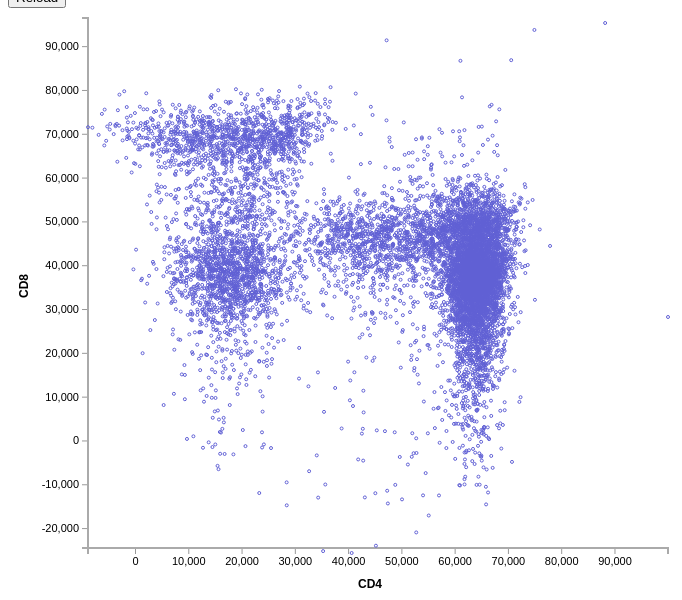
D3 v3 page, settled after 480 driven frames (8 s of simulated time); the page loaded 1 data file(s).


// ── js/main.js
var width  = 680;         // width of the svg element
var height = 580;         // height of the svg element
var margin = {            // used mainly for padding the axes' labels
    top: 10,
    right: 20,
    bottom: 40,
    left: 80
};
var radius = 1;           // circle radius for plotted points
var x_cat;                // chosen plot parameter for x-axis
var y_cat;                // chosen plot parameter for y-axis
var x_range;              // used for "auto-range" for chosen x category
var y_range;              // used for "auto-range" for chosen x category
var x_scale;              // function to convert x data to svg pixels
var y_scale;              // function to convert y data to svg pixels
var x_scale_canvas;       // function to convert x data to canvas pixels
var y_scale_canvas;       // function to convert y data to canvas pixels
var parameter_list = [];  // flow data column names

var svg = d3.select("#scatterplot")
    .append("svg")
    .attr("width" , width)
    .attr("height" , height);

var canvas = d3.select("#scatterplot")
    .append("canvas")
    .attr("width", width)
    .attr("height", height);

var ctx = canvas[0][0].getContext('2d');
ctx.translate(margin.left, height-margin.bottom);

var plot_area = svg.append("g")
    .attr("id", "plot-area")
    .attr("transform", "translate(" + margin.left + ", " + (height - margin.bottom) + ")");

var x_axis = plot_area.append("g")
    .attr("class", "axis");

var y_axis = plot_area.append("g")
    .attr("class", "axis");

var x_label = svg.append("text")
    .attr("class", "axis-label")
    .attr("transform", "translate(" + ((width+margin.right)/2) + "," + height + ")");

var y_label = svg.append("text")
    .attr("class", "axis-label")
    .attr("transform", "translate(" + margin.left/4 + "," + height/2 + ") rotate(-90)");

// A tooltip for displaying the point's event values
var tooltip = d3.select("body")
    .append("div")
    .attr("id", "tooltip")
    .style("position", "absolute")
    .style("z-index", "100")
    .style("visibility", "hidden");

// load the CSV data
d3.csv("example.csv", function(error, data) {
    // Grab our column names
    for (var key in data[0]) {
        if (key != "category") {
            parameter_list.push(key);
        }
    }

    // Choose random x & y categories
    x_cat = parameter_list[0];
    y_cat = parameter_list[1];

    // Update the axes' labels with the new categories
    x_label.text(x_cat);
    y_label.text(y_cat);

    // Get the new ranges to calculate the axes' scaling
    x_range = d3.extent(data, function(d) { return parseFloat(d[x_cat]);});
    y_range = d3.extent(data, function(d) { return parseFloat(d[y_cat]);});

    // Update scaling functions for determining placement of the x and y axes
    x_scale = d3.scale.linear().domain(x_range).range([0, width-margin.left-margin.right]);
    y_scale = d3.scale.linear().domain(y_range).range([0, -(height-margin.top-margin.bottom)]);

    // Update axes with the proper scaling
    x_axis.call(d3.svg.axis().scale(x_scale).orient("bottom"));
    y_axis.call(d3.svg.axis().scale(y_scale).orient("left"));

    // Plot the data points in the canvas
    data.forEach(function (d) {
        dx = x_scale(d[x_cat]);
        dy = y_scale(d[y_cat]);

        ctx.strokeStyle = "rgba(96, 96, 212, 1.0)";
        ctx.lineWidth = 1;
        ctx.globalAlpha = 1;
        ctx.beginPath();
        ctx.arc(dx, dy, 1.5, 0, 2*Math.PI, false);
        ctx.stroke();
    })
});

### data: example.csv, 257335 bytes — head not shown